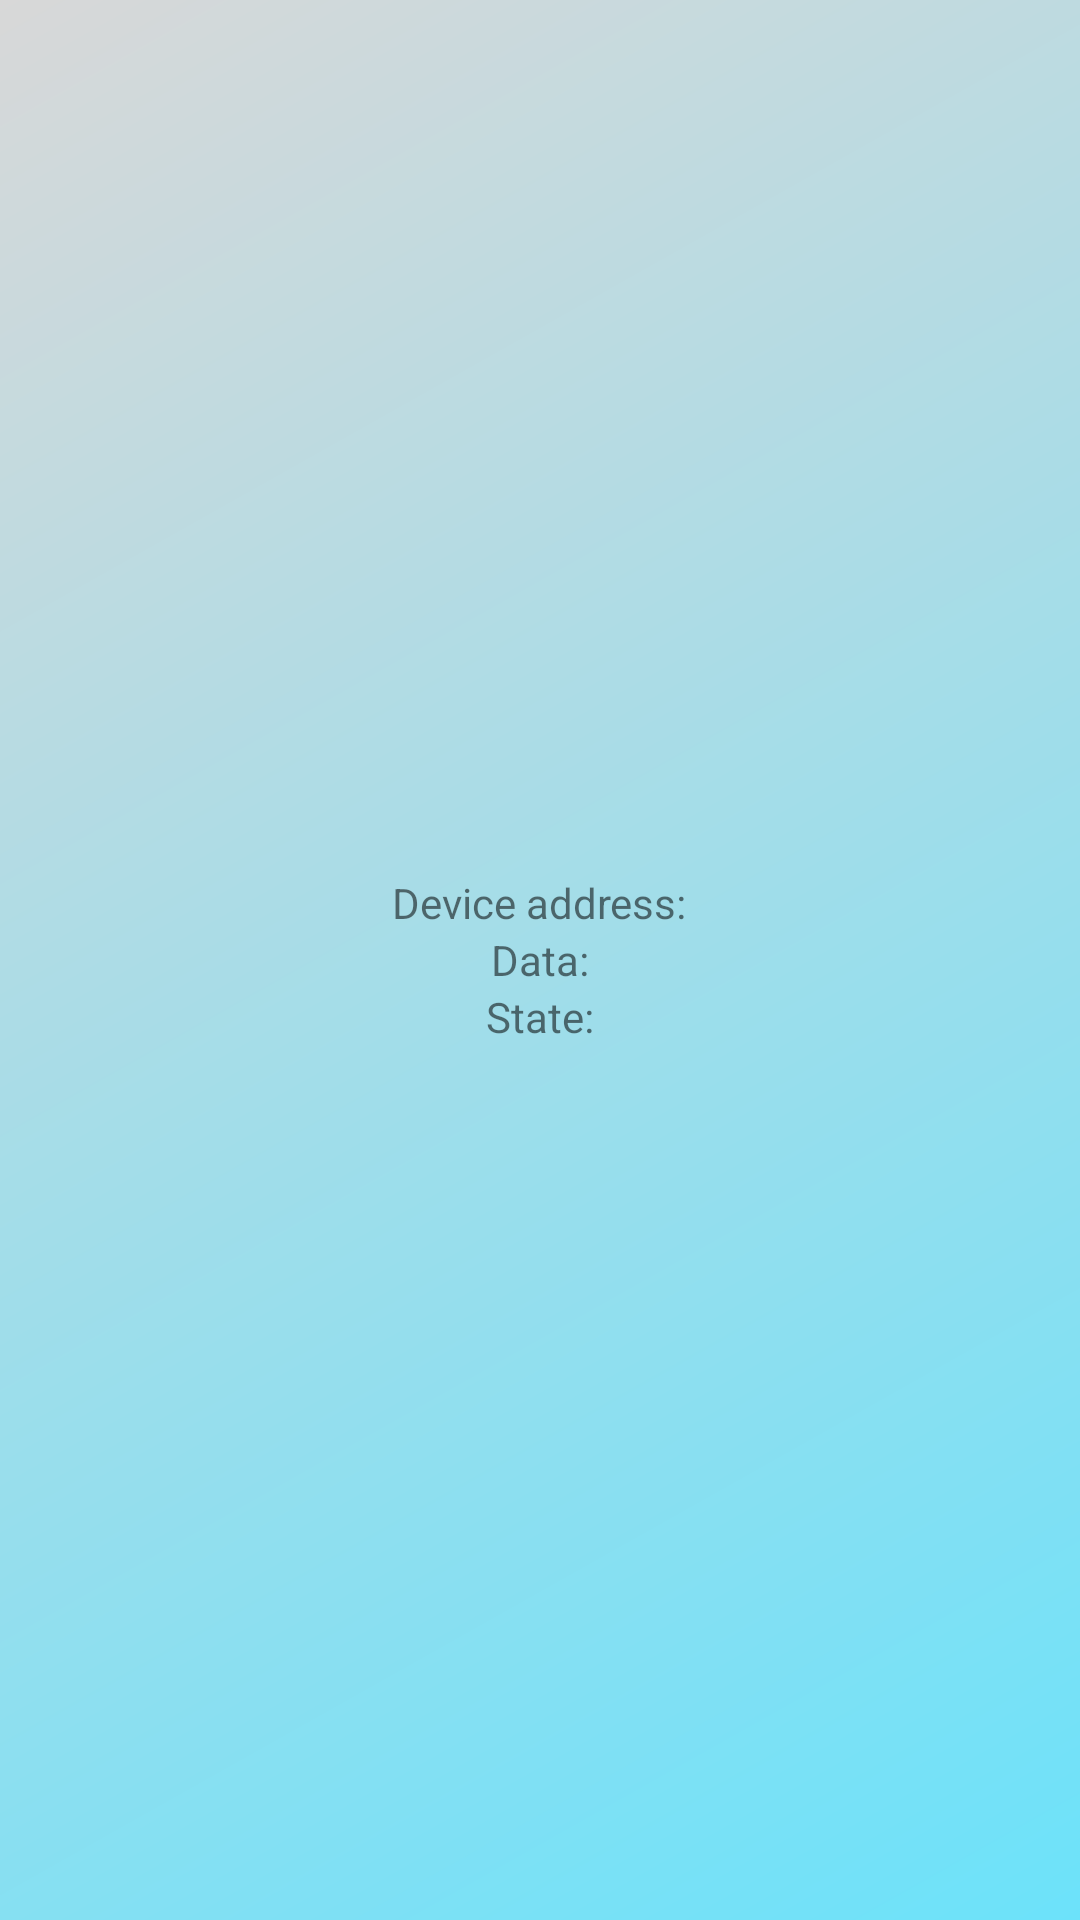

Layout XML and referenced resources for this Android screen:
<!-- AndroidManifest.xml: application theme Theme.AppCompat.Light.NoActionBar -->
<!-- res/layout/activity_control_ble.xml -->
<?xml version="1.0" encoding="utf-8"?>
<LinearLayout xmlns:android="http://schemas.android.com/apk/res/android"
    xmlns:app="http://schemas.android.com/apk/res-auto"
    xmlns:tools="http://schemas.android.com/tools"
    android:layout_width="match_parent"
    android:layout_height="match_parent"
    android:gravity="center"
    android:orientation="vertical"
    android:background="@drawable/linear_background"
    tools:context=".ControlBleActivity">

    <TextView
        android:id="@+id/address"
        android:layout_width="wrap_content"
        android:layout_height="wrap_content"
        android:text="@string/label_device_address" />

    <TextView
        android:id="@+id/data"
        android:layout_width="wrap_content"
        android:layout_height="wrap_content"
        android:text="@string/label_data" />

    <TextView
        android:id="@+id/state"
        android:layout_width="wrap_content"
        android:layout_height="wrap_content"
        android:text="@string/label_state" />


</LinearLayout>
<!-- resources referenced by this layout -->
<resources>
  <!-- drawable linear_background (drawable-v24) -->
  <shape xmlns:android="http://schemas.android.com/apk/res/android"
      android:shape="rectangle">
      <gradient
          android:angle="135"
          android:endColor="#D8D8D8"
          android:startColor="#6CE2FA"
          android:type="linear" />
  </shape>
  <string name="label_data">Data:</string>
  <string name="label_device_address">Device address:</string>
  <string name="label_state">State:</string>
</resources>
